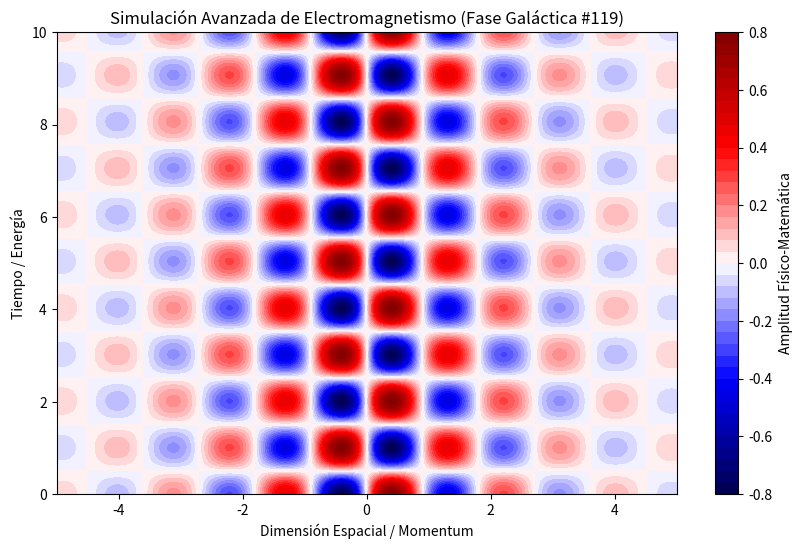

This figure's Python source:
%matplotlib inline
# Simulación Galáctica: Electromagnetismo - Variante 119
import numpy as np
import matplotlib.pyplot as plt

# Parámetros Físicos Aleatorios
param_1 = 3.481
param_2 = 3.116
param_3 = 0.559

t = np.linspace(0, 10, 500)
x = np.linspace(-5, 5, 500)
X, T = np.meshgrid(x, t)

# Ecuación Base (Avanzada)
Z = np.sin(X * param_1) * np.cos(T * param_2) * np.exp(-np.abs(X) * param_3)

plt.figure(figsize=(10, 6))
plt.contourf(X, T, Z, 50, cmap='seismic')
plt.colorbar(label='Amplitud Físico-Matemática')
plt.title(r'Simulación Avanzada de Electromagnetismo (Fase Galáctica #119)')
plt.xlabel('Dimensión Espacial / Momentum')
plt.ylabel('Tiempo / Energía')
plt.show()
